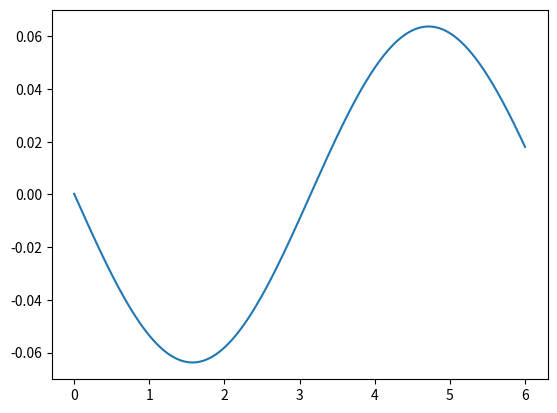

Here is the Python script that generated this plot:
from math import *
import numpy as np
import matplotlib.pyplot as plt
def pochodne_punktowe(a, b, ilosc_punktow, x, krok = 0.25, rodzaj = 2):
    wartosci = np.linspace(a, b, ilosc_punktow)
    if rodzaj == 2:
        return (x(wartosci+krok)-x(wartosci))/krok
    elif rodzaj == 3:
        return (x(wartosci+krok) - x(wartosci-krok))/2*krok
    elif rodzaj == 5:
        return (-x(wartosci+2*krok)+8*x(wartosci+krok)-8*x(wartosci-krok)+x(wartosci-2*krok))/12*krok


def pochodne(a, b, ilosc_punktow, x, krok = 0.25, rodzaj = 'wprzod'):
    wartosci = np.linspace(a, b, ilosc_punktow)
    if rodzaj == 'wprzod':
        return (-3*x(wartosci)+4*x(wartosci+krok)-x(wartosci+2*krok))/2*krok
    elif rodzaj == 'centralny':
        return (x(wartosci+krok)-x(wartosci-krok))/2*krok
    elif rodzaj == 'wstecz':
        return (x(wartosci-2*krok)-4*x(wartosci-krok)+3*x(wartosci))/2*krok
    
    
a = 0
b = 6
ilosc_punktow = 1000000
x = np.linspace(a, b, ilosc_punktow)
y = pochodne(a, b, ilosc_punktow, np.cos, 0.25, 'wstecz')
plt.plot(x, y)
plt.show()
